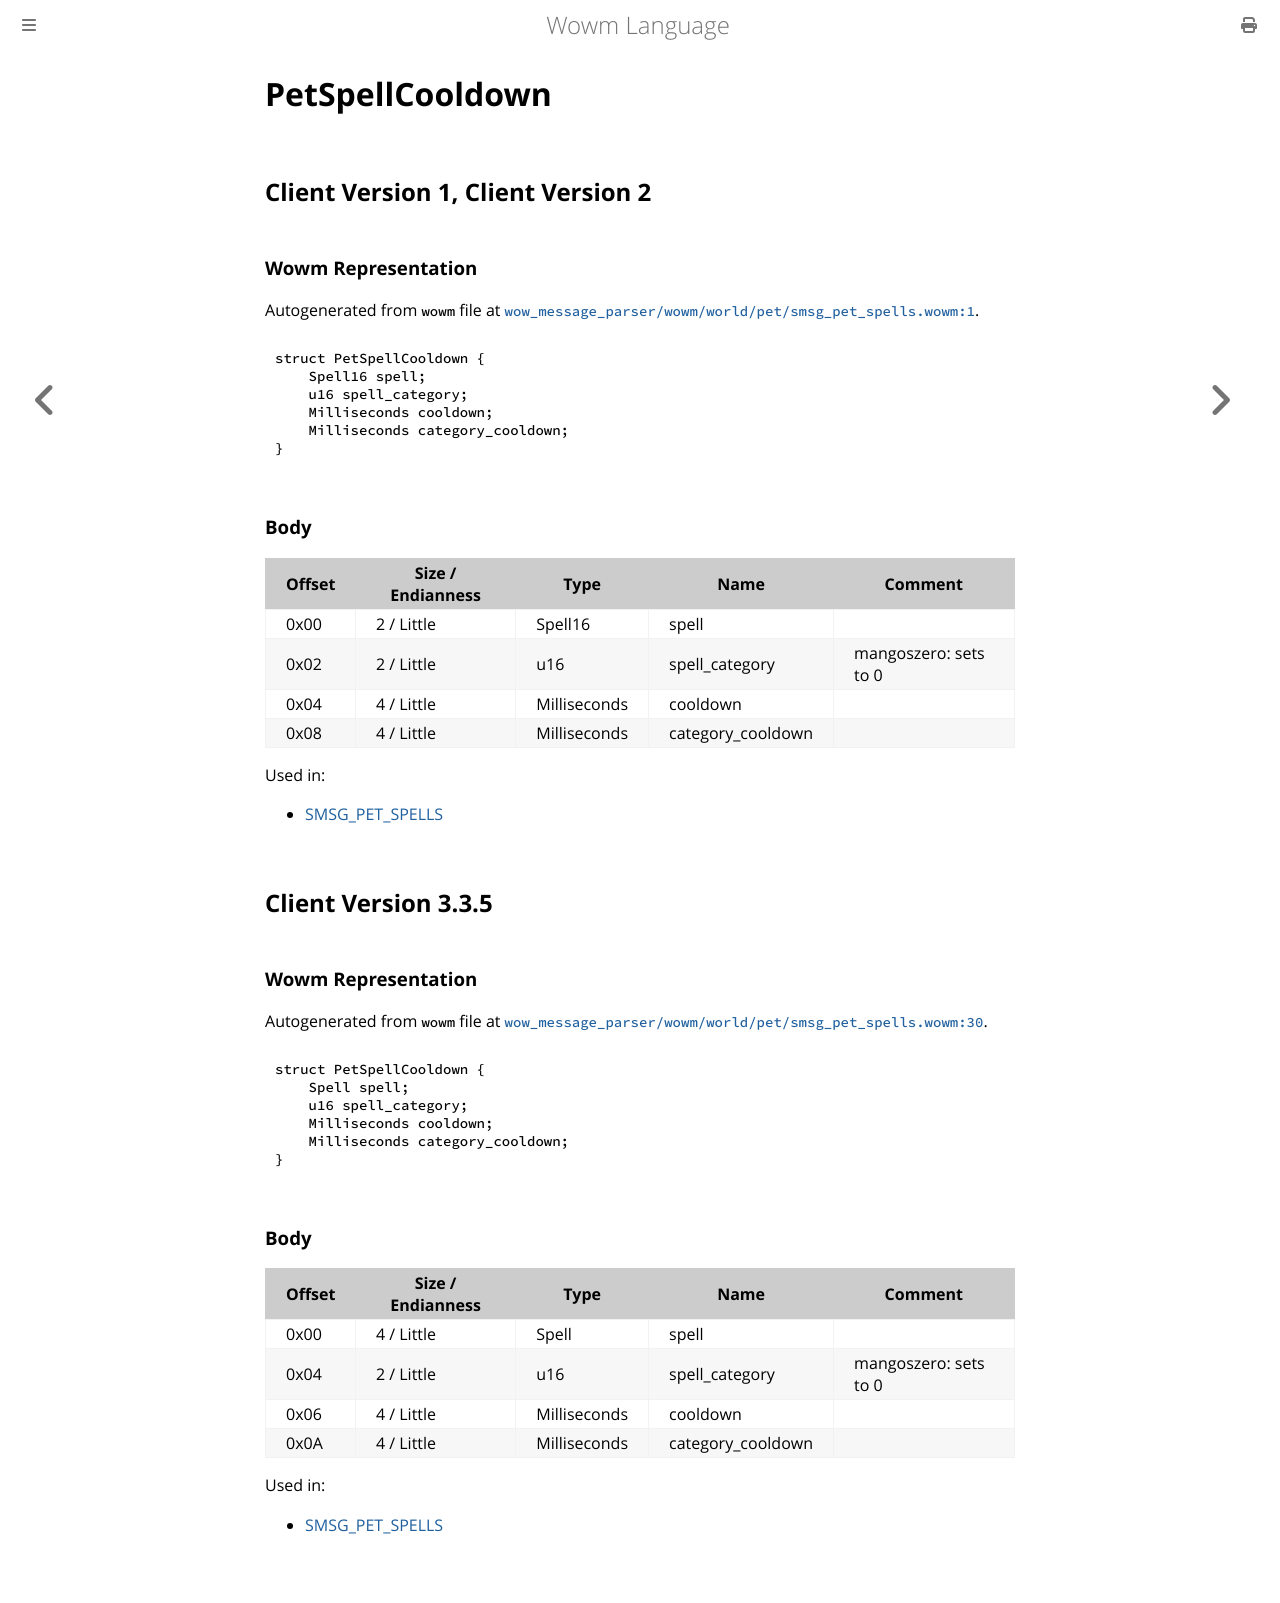

repository: gtker/wow_messages · page: docs/petspellcooldown.html · generator: mdbook

# PetSpellCooldown

## Client Version 1, Client Version 2

### Wowm Representation

Autogenerated from `wowm` file at [`wow_message_parser/wowm/world/pet/smsg_pet_spells.wowm:1`](https://github.com/gtker/wow_messages/tree/main/wow_message_parser/wowm/world/pet/smsg_pet_spells.wowm#L1).
```rust,ignore
struct PetSpellCooldown {
    Spell16 spell;
    u16 spell_category;
    Milliseconds cooldown;
    Milliseconds category_cooldown;
}
```
### Body

| Offset | Size / Endianness | Type | Name | Comment |
| ------ | ----------------- | ---- | ---- | ------- |
| 0x00 | 2 / Little | Spell16 | spell |  |
| 0x02 | 2 / Little | u16 | spell_category | mangoszero: sets to 0 |
| 0x04 | 4 / Little | Milliseconds | cooldown |  |
| 0x08 | 4 / Little | Milliseconds | category_cooldown |  |


Used in:
* [SMSG_PET_SPELLS](smsg_pet_spells.md)

## Client Version 3.3.5

### Wowm Representation

Autogenerated from `wowm` file at [`wow_message_parser/wowm/world/pet/smsg_pet_spells.wowm:30`](https://github.com/gtker/wow_messages/tree/main/wow_message_parser/wowm/world/pet/smsg_pet_spells.wowm#L30).
```rust,ignore
struct PetSpellCooldown {
    Spell spell;
    u16 spell_category;
    Milliseconds cooldown;
    Milliseconds category_cooldown;
}
```
### Body

| Offset | Size / Endianness | Type | Name | Comment |
| ------ | ----------------- | ---- | ---- | ------- |
| 0x00 | 4 / Little | Spell | spell |  |
| 0x04 | 2 / Little | u16 | spell_category | mangoszero: sets to 0 |
| 0x06 | 4 / Little | Milliseconds | cooldown |  |
| 0x0A | 4 / Little | Milliseconds | category_cooldown |  |


Used in:
* [SMSG_PET_SPELLS](smsg_pet_spells.md)
